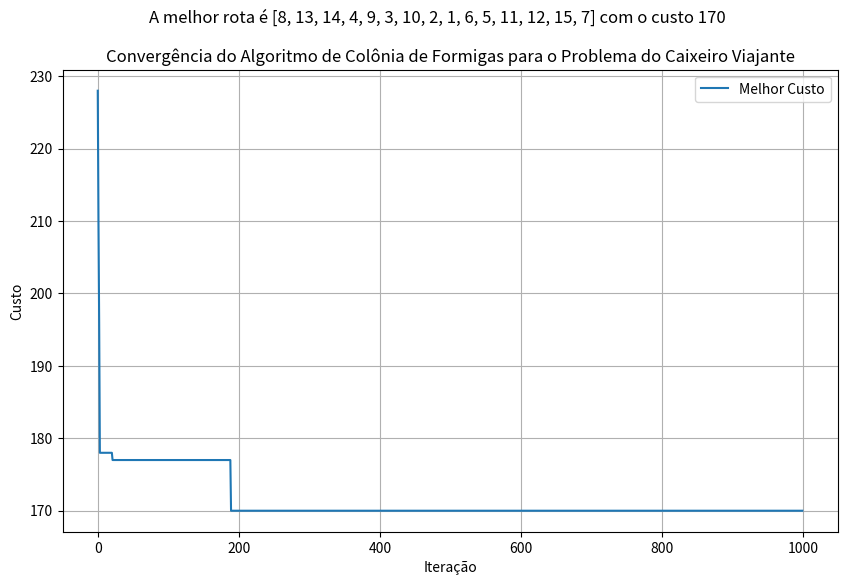

Write the Python code that produced this figure.
import numpy as np
import matplotlib.pyplot as plt
import random

# matriz de distâncias
distancias_cidades = np.array([
    [ 0, 10, 15, 45,  5, 45, 50, 44, 30, 100, 67, 33, 90, 17, 50],
    [15,  0, 100, 30, 20, 25, 80, 45, 41,   5, 45, 10, 90, 10, 35],
    [40, 80,   0, 90, 70, 33, 100, 70, 30,  23, 80, 60, 47, 33, 25],
    [100, 8,   5,  0,  5, 40, 21, 20, 35,  14, 55, 35, 21,  5, 40],
    [17, 10,  33, 45,  0, 14, 50, 27, 33,  60, 17, 10, 20, 13, 71],
    [15, 70,  90, 20, 11,  0, 15, 35, 30,  15, 18, 35, 15, 90, 23],
    [25, 19,  18, 30, 100, 55,  0, 70, 55,  41, 55, 100, 18, 14, 18],
    [40, 15,  60, 45, 70, 33, 25,  0, 27,  60, 80, 35, 30, 41, 35],
    [21, 34,  17, 10, 11, 40,  8, 32,  0,  47, 76, 40, 21, 90, 21],
    [35, 100,  5, 18, 43, 25, 14, 30, 39,   0, 17, 35, 15, 13, 40],
    [38, 20,  23, 30,  5, 55, 50, 33, 70,  14,  0, 60, 30, 35, 21],
    [15, 14,  45, 21, 100, 10,  8, 20, 35,  43,  8,  0, 15, 100, 23],
    [80, 10,   5, 20, 35,  8, 90,  5, 44,  10, 80, 14,  0, 25, 80],
    [33, 90,  40, 18, 70, 45, 25, 23, 90,  44, 43, 70,  5,  0, 25],
    [25, 70,  45, 50,  5, 45, 20, 100, 25,  50, 35, 10, 90,  5,  0]
])

# matriz de distâncias transposta para que a coluna represente a cidade de origem e a linha a cidade de destino
distancias_cidades_transposta = np.transpose(distancias_cidades)

'''
os parametros ALPHA, BETA, RHO, Q e MAX_ITERACOES são hiperparâmetros do algoritmo ACO
- ALPHA: Importância relativa dos feromônios
- BETA: Importância relativa da visibilidade
- RHO: Taxa de evaporação dos feromônios
- Q: Constante para depósito de feromônio
- MAX_ITERACOES: Número máximo de iterações do algoritmo
'''

N_FORMIGAS = 15        
ALPHA = 1.0            
BETA = 2.0              
RHO = 0.5           
Q = 100              
MAX_ITERACOES = 1000     


def inicializar_aco(distancias):
    n_cidades = distancias.shape[0]
    feromonios = np.ones((n_cidades, n_cidades)) / n_cidades
    visibilidade = 1 / (distancias + np.eye(n_cidades))  # evita divisão por zero
    np.fill_diagonal(visibilidade, 0)
    
    return feromonios, visibilidade

def construir_caminho(feromonios, visibilidade, alpha, beta, n_cidades):
    caminho = [random.randint(0, n_cidades - 1)]  # cidade inicial aleatória
    
    while len(caminho) < n_cidades:
        cidade_atual = caminho[-1]
        probabilidades = calcular_probabilidades(cidade_atual, caminho, feromonios, visibilidade, alpha, beta)
        if np.sum(probabilidades) == 0 or np.isnan(np.sum(probabilidades)):
            probabilidades = np.ones(n_cidades)
            probabilidades[caminho] = 0
        proxima_cidade = random.choices(range(n_cidades), weights=probabilidades, k=1)[0]
        caminho.append(proxima_cidade)
    
    return caminho

def calcular_probabilidades(cidade_atual, caminho, feromonios, visibilidade, alpha, beta):
    n_cidades = feromonios.shape[0]
    probabilidades = np.zeros(n_cidades)
    
    for j in range(n_cidades):
        if j not in caminho:
            probabilidades[j] = (feromonios[cidade_atual, j] ** alpha) * (visibilidade[cidade_atual, j] ** beta)
    soma_probabilidades = np.sum(probabilidades)
    
    if soma_probabilidades == 0:
        return probabilidades
    
    return probabilidades / soma_probabilidades

def calcular_custo(caminho, distancias):
    custo = 0
    
    for i in range(len(caminho) - 1):
        custo += distancias[caminho[i], caminho[i + 1]]
    custo += distancias[caminho[-1], caminho[0]]  # retorno à cidade inicial
    
    return custo

def atualizar_feromonios(feromonios, caminhos, custos, rho, Q):
    n_cidades = feromonios.shape[0]
    delta_feromonios = np.zeros((n_cidades, n_cidades))

    for caminho, custo in zip(caminhos, custos):
        for i in range(len(caminho) - 1):
            delta_feromonios[caminho[i], caminho[i + 1]] += Q / custo
        delta_feromonios[caminho[-1], caminho[0]] += Q / custo  # fechamento do ciclo

    feromonios *= (1 - rho)
    feromonios += delta_feromonios

def algoritmo_colonia_de_formigas(distancias):
    n_cidades = distancias.shape[0]
    feromonios, visibilidade = inicializar_aco(distancias)

    melhor_caminho = None
    melhor_custo = float('inf')
    melhores_custos = []

    for iteracao in range(MAX_ITERACOES):
        caminhos = []
        custos = []

        for _ in range(N_FORMIGAS):
            caminho = construir_caminho(feromonios, visibilidade, ALPHA, BETA, n_cidades)
            custo = calcular_custo(caminho, distancias)

            caminhos.append(caminho)
            custos.append(custo)

            if custo < melhor_custo:
                melhor_caminho = caminho
                melhor_custo = custo

        atualizar_feromonios(feromonios, caminhos, custos, RHO, Q)
        melhores_custos.append(melhor_custo)
        
        melhor_caminho_print = [cidade + 1 for cidade in melhor_caminho]

        # print(f"Iteração {iteracao + 1}/{MAX_ITERACOES}: Melhor custo = {melhor_custo}")

    return melhor_caminho_print, melhor_custo, melhores_custos


# execução do algoritmo
melhor_caminho, melhor_custo, melhores_custos = algoritmo_colonia_de_formigas(distancias_cidades_transposta)

# Plotar a convergência
plt.figure(figsize=(10, 6))
plt.plot(melhores_custos, label="Melhor Custo")
plt.title("Convergência do Algoritmo de Colônia de Formigas para o Problema do Caixeiro Viajante")
plt.suptitle(f"A melhor rota é {melhor_caminho} com o custo {melhor_custo}")
plt.xlabel("Iteração")
plt.ylabel("Custo")
plt.legend()
plt.grid()
plt.show()